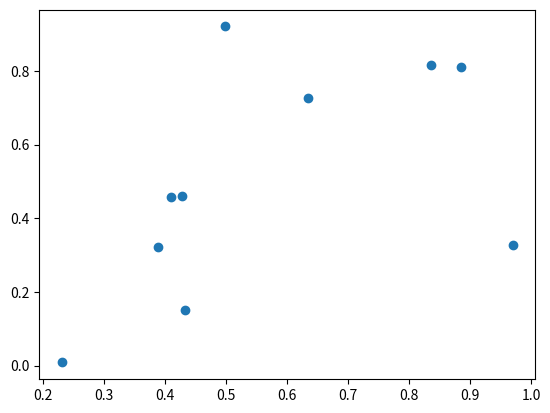

The script that saved this image:
'''Q19. Write a Python program to draw a scatter plot of 10 random points.'''
import matplotlib.pyplot as plt
import numpy as np
x = np.random.rand(10)
y = np.random.rand(10)
plt.scatter(x, y)
plt.show()